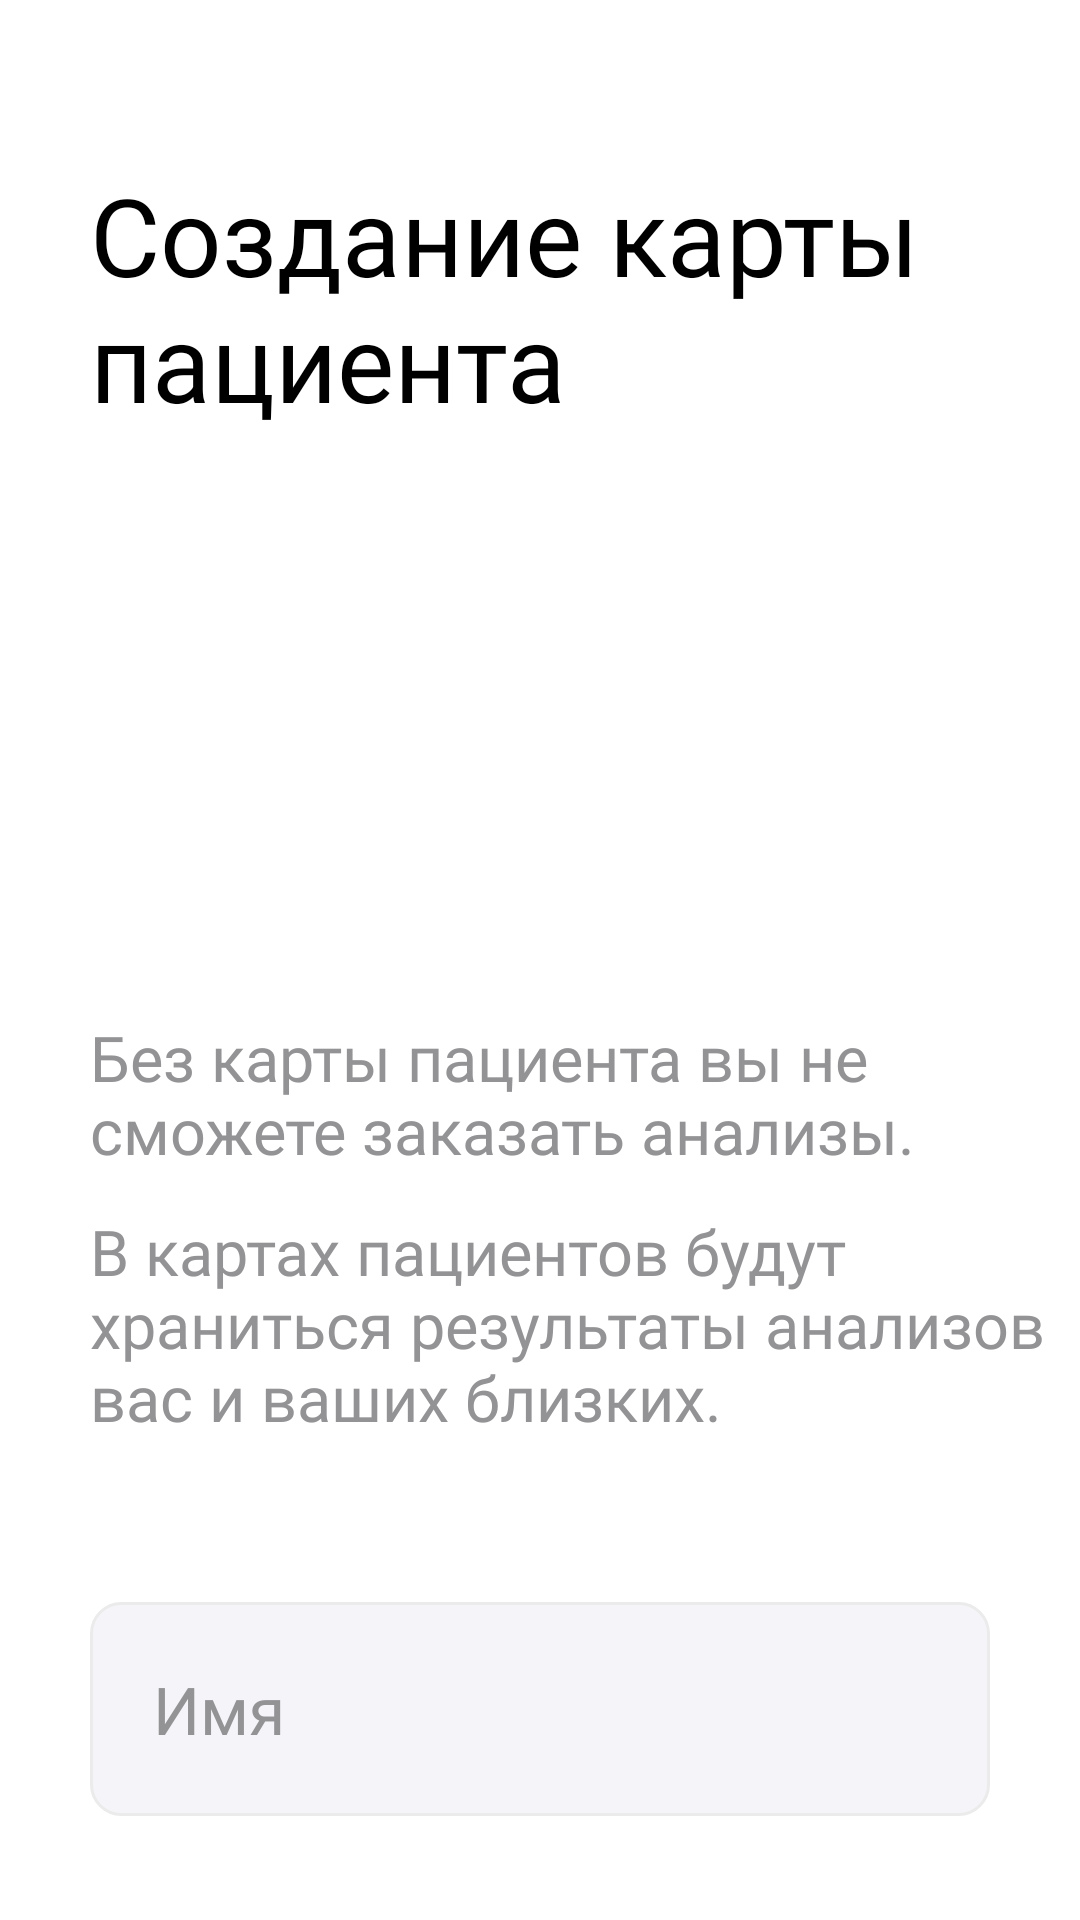

Android layout source for this screen:
<!-- AndroidManifest.xml: application theme Theme.SmartLab -->
<!-- res/layout/fragment_patient_card.xml -->
<?xml version="1.0" encoding="utf-8"?>
<LinearLayout xmlns:android="http://schemas.android.com/apk/res/android"
    xmlns:app="http://schemas.android.com/apk/res-auto"
    xmlns:tools="http://schemas.android.com/tools"
    android:layout_width="match_parent"
    android:layout_height="match_parent"
    android:orientation="vertical"
    tools:context=".view.fragments.PatientCardFragment">

    <LinearLayout
        android:layout_width="match_parent"
        android:layout_height="wrap_content"
        android:orientation="horizontal">

        <TextView
            android:layout_width="wrap_content"
            android:layout_height="wrap_content"
            android:layout_marginStart="@dimen/margin_start_end"
            android:layout_marginTop="@dimen/margin1"
            android:fontFamily="@font/sf_pro_bold"
            android:text="@string/create_patient_card"
            android:textColor="@color/black"
            android:textSize="@dimen/normal_header_textsize" />

        <TextView
            android:layout_width="0dp"
            android:layout_height="wrap_content"
            android:layout_marginTop="@dimen/margin1"
            android:layout_marginEnd="@dimen/margin_start_end"
            android:layout_weight="1"
            android:fontFamily="@font/sf_pro_reg"
            android:gravity="end"
            android:text="Пропустить"
            android:textColor="#1A6FEE"
            android:textSize="@dimen/normal_skip_textsize" />
    </LinearLayout>

    <TextView
        android:layout_width="wrap_content"
        android:layout_height="wrap_content"
        android:layout_marginStart="@dimen/margin_start_end"
        android:layout_marginTop="@dimen/margin2"
        android:fontFamily="@font/sf_pro_reg"
        android:text="Без карты пациента вы не сможете заказать анализы."
        android:textColor="#939396"
        android:textSize="@dimen/normal_description_textsize" />

    <TextView
        android:layout_width="wrap_content"
        android:layout_height="wrap_content"
        android:layout_marginStart="@dimen/margin_start_end"
        android:layout_marginTop="@dimen/margin3"
        android:fontFamily="@font/sf_pro_reg"
        android:text="@string/analysis_results"
        android:textColor="#939396"
        android:textSize="@dimen/normal_description_textsize" />

    <LinearLayout
        android:id="@+id/editor_layout"
        android:layout_width="match_parent"
        android:layout_height="wrap_content"
        android:orientation="vertical">

        <EditText
            android:id="@+id/etName"
            android:layout_width="match_parent"
            android:layout_height="wrap_content"
            android:layout_marginHorizontal="@dimen/margin_start_end"
            android:layout_marginTop="@dimen/margin1"
            android:background="@drawable/single_digit_editor"
            android:fontFamily="@font/sf_pro_reg"
            android:hint="Имя"
            android:inputType="text"
            android:padding="@dimen/normal_editor_padding"
            android:textColor="@color/black"
            android:textColorHint="#939396"
            android:textSize="@dimen/normal_editor_textsize" />

        <EditText
            android:id="@+id/etPatronymic"
            android:layout_width="match_parent"
            android:layout_height="wrap_content"
            android:layout_marginHorizontal="@dimen/margin_start_end"
            android:layout_marginTop="@dimen/normal_editor_margin"
            android:background="@drawable/single_digit_editor"
            android:fontFamily="@font/sf_pro_reg"
            android:hint="Отчество"
            android:inputType="text"
            android:padding="@dimen/normal_editor_padding"
            android:textColor="@color/black"
            android:textColorHint="#939396"
            android:textSize="@dimen/normal_editor_textsize" />

        <EditText
            android:id="@+id/etLastname"
            android:layout_width="match_parent"
            android:layout_height="wrap_content"
            android:layout_marginHorizontal="@dimen/margin_start_end"
            android:layout_marginTop="@dimen/normal_editor_margin"
            android:background="@drawable/single_digit_editor"
            android:fontFamily="@font/sf_pro_reg"
            android:hint="Фамилия"
            android:inputType="text"
            android:padding="@dimen/normal_editor_padding"
            android:textColor="@color/black"
            android:textColorHint="#939396"
            android:textSize="@dimen/normal_editor_textsize" />

        <TextView
            android:id="@+id/etBirth"
            android:layout_width="match_parent"
            android:layout_height="wrap_content"
            android:layout_marginHorizontal="@dimen/margin_start_end"
            android:layout_marginTop="@dimen/normal_editor_margin"
            android:background="@drawable/single_digit_editor"
            android:fontFamily="@font/sf_pro_reg"
            android:hint="Дата рождения"
            android:padding="@dimen/normal_editor_padding"
            android:textColor="@color/black"
            android:textColorHint="#939396"
            android:textSize="@dimen/normal_editor_textsize" />

    </LinearLayout>

        <TextView
            android:id="@+id/etGender"
            android:layout_width="match_parent"
            android:layout_marginTop="@dimen/normal_editor_margin"
            android:layout_marginHorizontal="@dimen/margin_start_end"
            android:layout_height="wrap_content"
            android:drawableRight="@drawable/vector"
            android:background="@drawable/single_digit_editor"
            android:fontFamily="@font/sf_pro_reg"
            android:hint="Пол"
            android:padding="@dimen/normal_editor_padding"
            android:textColor="@color/black"
            android:textColorHint="#939396"
            android:textSize="@dimen/normal_editor_textsize" />

    <com.google.android.material.button.MaterialButton
        android:id="@+id/btnNext"
        android:layout_width="match_parent"
        android:layout_height="wrap_content"
        android:layout_marginHorizontal="@dimen/margin_start_end"
        android:layout_marginTop="@dimen/margin4"
        android:backgroundTint="#1A6FEE"
        android:fontFamily="@font/sf_pro_semi"
        android:letterSpacing="0"
        android:paddingVertical="@dimen/normal_button_padding"
        android:stateListAnimator="@null"
        android:text="Создать"
        android:textAllCaps="false"
        android:textColor="@color/white"
        android:textSize="@dimen/normal_button_textsize"
        app:cornerRadius="@dimen/normal_button_radius" />

</LinearLayout>
<!-- resources referenced by this layout -->
<resources>
  <color name="black">#FF000000</color>
  <color name="white">#FFFFFFFF</color>
  <dimen name="margin1">54dp</dimen>
  <dimen name="margin2">24dp</dimen>
  <dimen name="margin3">12dp</dimen>
  <dimen name="margin4">72dp</dimen>
  <dimen name="margin_start_end">30dp</dimen>
  <dimen name="normal_button_padding">24dp</dimen>
  <dimen name="normal_button_radius">15dp</dimen>
  <dimen name="normal_button_textsize">25.5sp</dimen>
  <dimen name="normal_description_textsize">21sp</dimen>
  <dimen name="normal_editor_margin">36dp</dimen>
  <dimen name="normal_editor_padding">21sp</dimen>
  <dimen name="normal_editor_textsize">22sp</dimen>
  <dimen name="normal_header_textsize">36sp</dimen>
  <dimen name="normal_skip_textsize">22sp</dimen>
  <!-- drawable single_digit_editor (drawable) -->
  <?xml version="1.0" encoding="utf-8"?>
  <shape xmlns:android="http://schemas.android.com/apk/res/android"
      android:shape="rectangle">
      <solid android:color="@color/small_editor_background"/>
      <corners android:radius="10dp"/>
      <size android:width="48dp" android:height="48dp"/>
      <stroke android:width="1dp" android:color="@color/small_editor_stroke"/>
  </shape>
  <string name="analysis_results">В картах пациентов будут храниться результаты анализов вас и ваших близких.</string>
  <string name="create_patient_card">Создание карты пациента</string>
  <style name="Theme.SmartLab" parent="Theme.MaterialComponents.DayNight.NoActionBar">
          
          <item name="colorPrimary">@color/purple_500</item>
          <item name="colorPrimaryVariant">@color/purple_700</item>
          <item name="colorOnPrimary">@color/white</item>
          
          <item name="colorSecondary">@color/teal_200</item>
          <item name="colorSecondaryVariant">@color/teal_700</item>
          <item name="colorOnSecondary">@color/black</item>
          
  
          <item name="android:windowLightStatusBar">true</item>
          
      </style>
  <color name="small_editor_background">#F5F5F9</color>
  <color name="small_editor_stroke">#EBEBEB</color>
  <color name="purple_500">#FF6200EE</color>
  <color name="purple_700">#FF3700B3</color>
  <color name="teal_200">#FF03DAC5</color>
  <color name="teal_700">#FF018786</color>
</resources>
